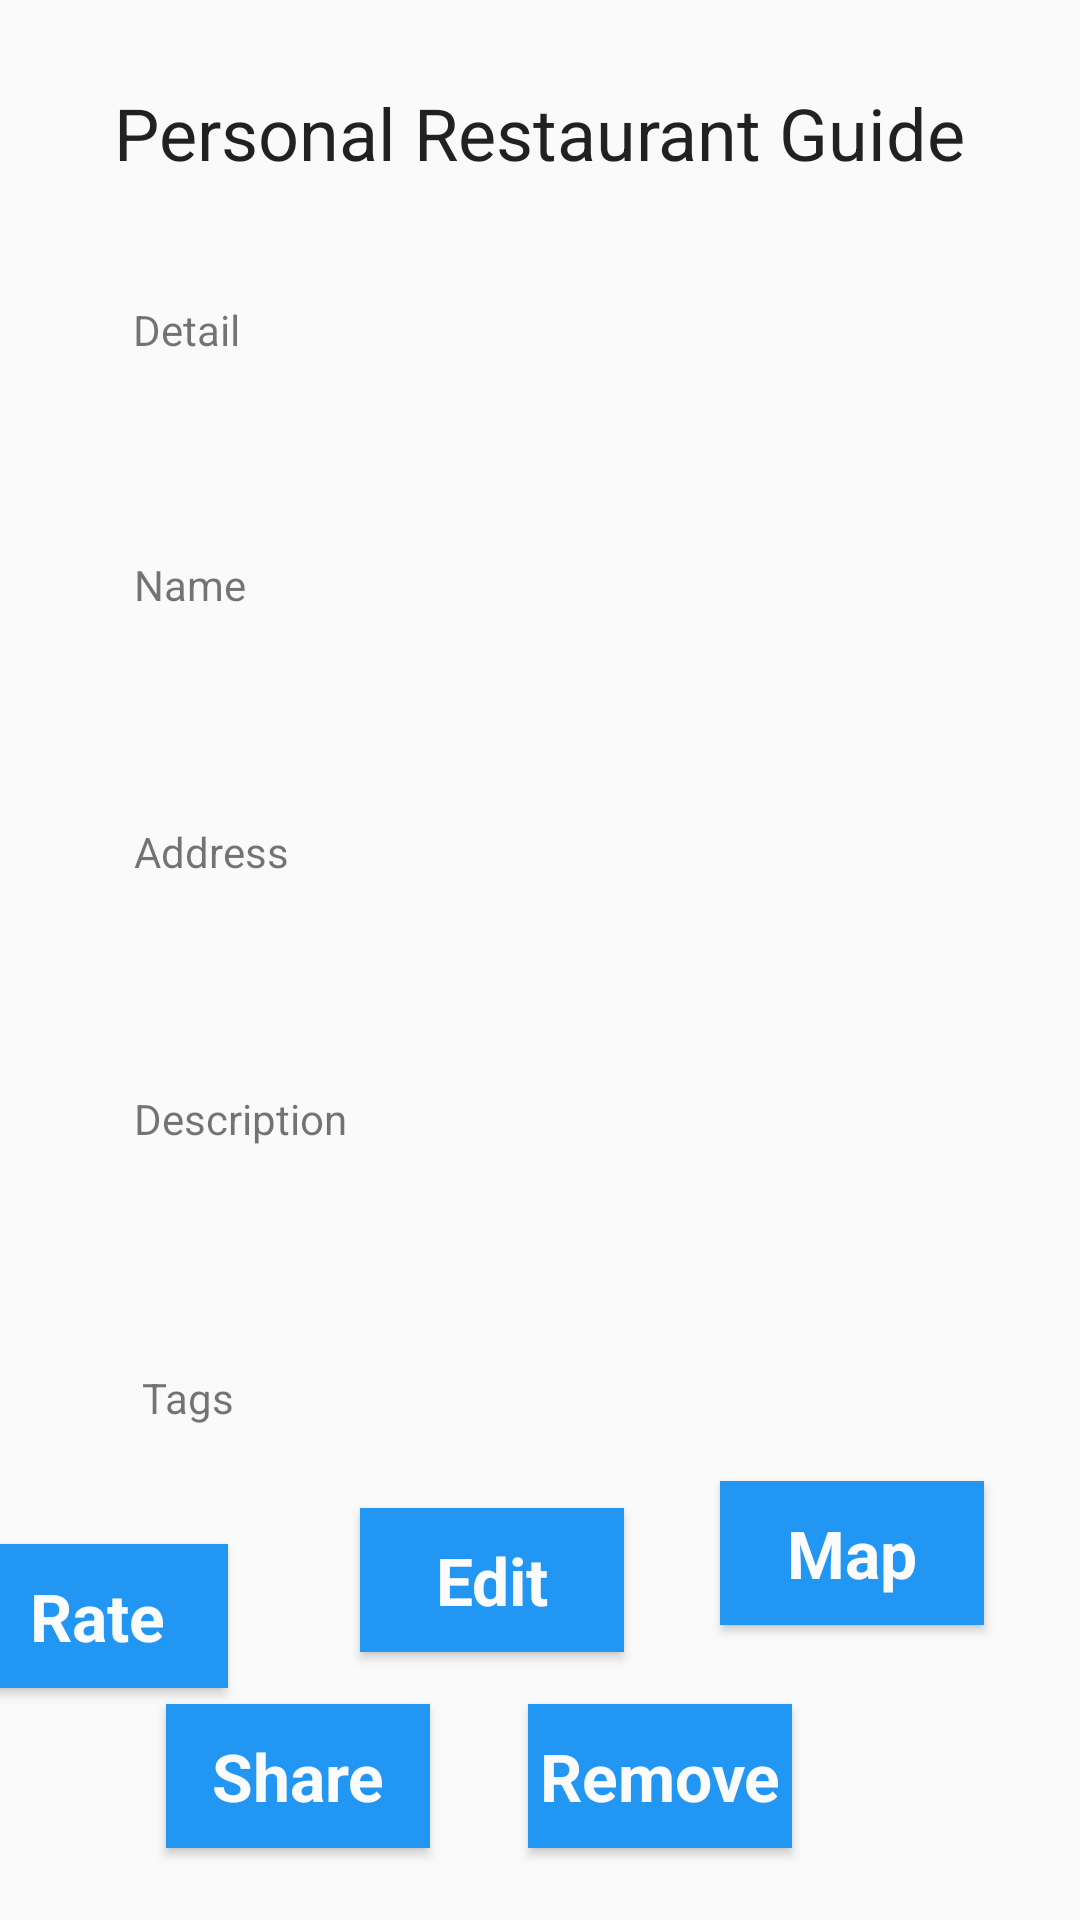

Layout XML and referenced resources for this Android screen:
<!-- AndroidManifest.xml: application theme AppTheme -->
<!-- res/layout/activity_restaurant_detail.xml -->
<?xml version="1.0" encoding="utf-8"?>
<androidx.constraintlayout.widget.ConstraintLayout xmlns:android="http://schemas.android.com/apk/res/android"
    xmlns:app="http://schemas.android.com/apk/res-auto"
    xmlns:tools="http://schemas.android.com/tools"
    android:layout_width="match_parent"
    android:layout_height="match_parent"
    tools:context=".RestaurantDetail">

    <TextView

        android:id="@+id/head"
        style="@style/head"

        android:layout_marginTop="28dp"
        app:layout_constraintEnd_toEndOf="parent"
        app:layout_constraintHorizontal_bias="0.498"
        app:layout_constraintStart_toStartOf="parent"
        app:layout_constraintTop_toTopOf="parent" />

    <TextView
        android:id="@+id/textView8"
        android:layout_width="275dp"
        android:layout_height="45dp"
        android:layout_marginTop="40dp"
        android:text="Detail"
        app:layout_constraintEnd_toEndOf="parent"
        app:layout_constraintHorizontal_bias="0.522"
        app:layout_constraintStart_toStartOf="parent"
        app:layout_constraintTop_toBottomOf="@+id/head" />

    <TextView
        android:id="@+id/namelbl"
        android:layout_width="271dp"
        android:layout_height="49dp"
        android:layout_marginTop="40dp"
        android:text="@string/name"
        app:layout_constraintEnd_toEndOf="parent"
        app:layout_constraintStart_toStartOf="parent"
        app:layout_constraintTop_toBottomOf="@+id/textView8" />

    <TextView
        android:id="@+id/addr"
        android:layout_width="271dp"
        android:layout_height="49dp"
        android:layout_marginTop="40dp"
        android:text="@string/addr"
        app:layout_constraintEnd_toEndOf="parent"
        app:layout_constraintStart_toStartOf="parent"
        app:layout_constraintTop_toBottomOf="@+id/namelbl" />

    <TextView
        android:id="@+id/desc"
        android:layout_width="279dp"
        android:layout_height="53dp"
        android:layout_marginTop="40dp"
        android:text="@string/desc"
        app:layout_constraintEnd_toEndOf="parent"
        app:layout_constraintHorizontal_bias="0.551"
        app:layout_constraintStart_toStartOf="parent"
        app:layout_constraintTop_toBottomOf="@+id/addr" />

    <TextView
        android:id="@+id/textView14"
        android:layout_width="276dp"
        android:layout_height="51dp"
        android:layout_marginTop="40dp"
        android:text="@string/tag"
        app:layout_constraintBottom_toBottomOf="parent"
        app:layout_constraintEnd_toEndOf="parent"
        app:layout_constraintHorizontal_bias="0.562"
        app:layout_constraintStart_toStartOf="parent"
        app:layout_constraintTop_toBottomOf="@+id/desc"
        app:layout_constraintVertical_bias="0.0" />

    <Button
        android:id="@+id/mapBtn"
        style="@style/Button"
        android:layout_marginStart="32dp"
        android:layout_marginLeft="32dp"
        android:layout_marginBottom="32dp"
        android:text="@string/map"
        app:layout_constraintBottom_toTopOf="@+id/removeBtn"
        app:layout_constraintEnd_toEndOf="parent"
        app:layout_constraintHorizontal_bias="0.0"
        app:layout_constraintStart_toEndOf="@+id/editBtn"
        app:layout_constraintTop_toBottomOf="@+id/textView14"
        app:layout_constraintVertical_bias="0.714" />

    <Button
        android:id="@+id/rateBtn"
        style="@style/Button"
        android:layout_marginEnd="44dp"
        android:layout_marginRight="44dp"

        android:text="@string/rate"

        app:layout_constraintBottom_toTopOf="@+id/shareBtn"
        app:layout_constraintEnd_toStartOf="@+id/editBtn"
        app:layout_constraintHorizontal_bias="1.0"
        app:layout_constraintStart_toStartOf="parent"
        app:layout_constraintTop_toBottomOf="@+id/textView14"
        app:layout_constraintVertical_bias="0.582" />

    <Button
        android:id="@+id/editBtn"
        style="@style/Button"
        android:layout_marginEnd="152dp"
        android:layout_marginRight="152dp"
        android:layout_marginBottom="20dp"
        android:text="@string/edit"
        app:layout_constraintBottom_toTopOf="@+id/shareBtn"
        app:layout_constraintEnd_toEndOf="parent"
        app:layout_constraintTop_toBottomOf="@+id/textView14"
        app:layout_constraintVertical_bias="0.666" />

    <Button
        android:id="@+id/shareBtn"
        style="@style/Button"
        android:layout_marginBottom="24dp"        android:text="@string/share"
        app:layout_constraintBottom_toBottomOf="parent"
        app:layout_constraintEnd_toStartOf="@+id/removeBtn"
        app:layout_constraintHorizontal_bias="0.629"
        app:layout_constraintStart_toStartOf="parent" />

    <Button
        android:id="@+id/removeBtn"
        style="@style/Button"
        android:layout_marginEnd="96dp"
        android:layout_marginRight="96dp"
        android:layout_marginBottom="24dp"
        android:text="@string/remove"
        app:layout_constraintBottom_toBottomOf="parent"
        app:layout_constraintEnd_toEndOf="parent" />
</androidx.constraintlayout.widget.ConstraintLayout>
<!-- resources referenced by this layout -->
<resources>
  <string name="addr">Address</string>
  <string name="desc">Description</string>
  <string name="edit">Edit</string>
  <string name="map">Map</string>
  <string name="name">Name</string>
  <string name="rate">Rate</string>
  <string name="remove">Remove</string>
  <string name="share">Share</string>
  <string name="tag">Tags</string>
  <style name="Button">
  
          <item name="android:background">@color/myBlue</item>
          <item name="android:layout_width">wrap_content</item>
          <item name="android:layout_height">wrap_content</item>
          <item name="android:textAppearance">@style/TextAppearance.AppCompat.Large</item>
          <item name="android:textColor">#FBFBFB</item>
          <item name="android:textStyle">bold</item>
      </style>
  <style name="head">
  
      <item name="android:textAppearance">@style/TextAppearance.AppCompat.Large</item>
      <item name="android:layout_width">wrap_content</item>
      <item name="android:layout_height">wrap_content</item>
      <item name="android:textSize">24sp</item>
      <item name="android:layout_marginTop">28dp</item>
      <item name="layout_constraintEnd_toEndOf">parent</item>
      <item name="layout_constraintHorizontal_bias">0.498</item>
      <item name="layout_constraintStart_toStartOf">parent</item>
      <item name="layout_constraintTop_toTopOf">parent</item>
      <item name="android:text">@string/heading</item>
  
  </style>
  <style name="AppTheme" parent="Theme.AppCompat.Light.DarkActionBar">
          
          <item name="colorPrimary">@color/colorPrimary</item>
          <item name="colorPrimaryDark">@color/colorPrimaryDark</item>
          <item name="colorAccent">@color/colorAccent</item>
      </style>
  <color name="myBlue">#2196F3</color>
  <string name="heading">Personal Restaurant Guide</string>
  <color name="colorPrimary">#6200EE</color>
  <color name="colorPrimaryDark">#3700B3</color>
  <color name="colorAccent">#03DAC5</color>
</resources>
